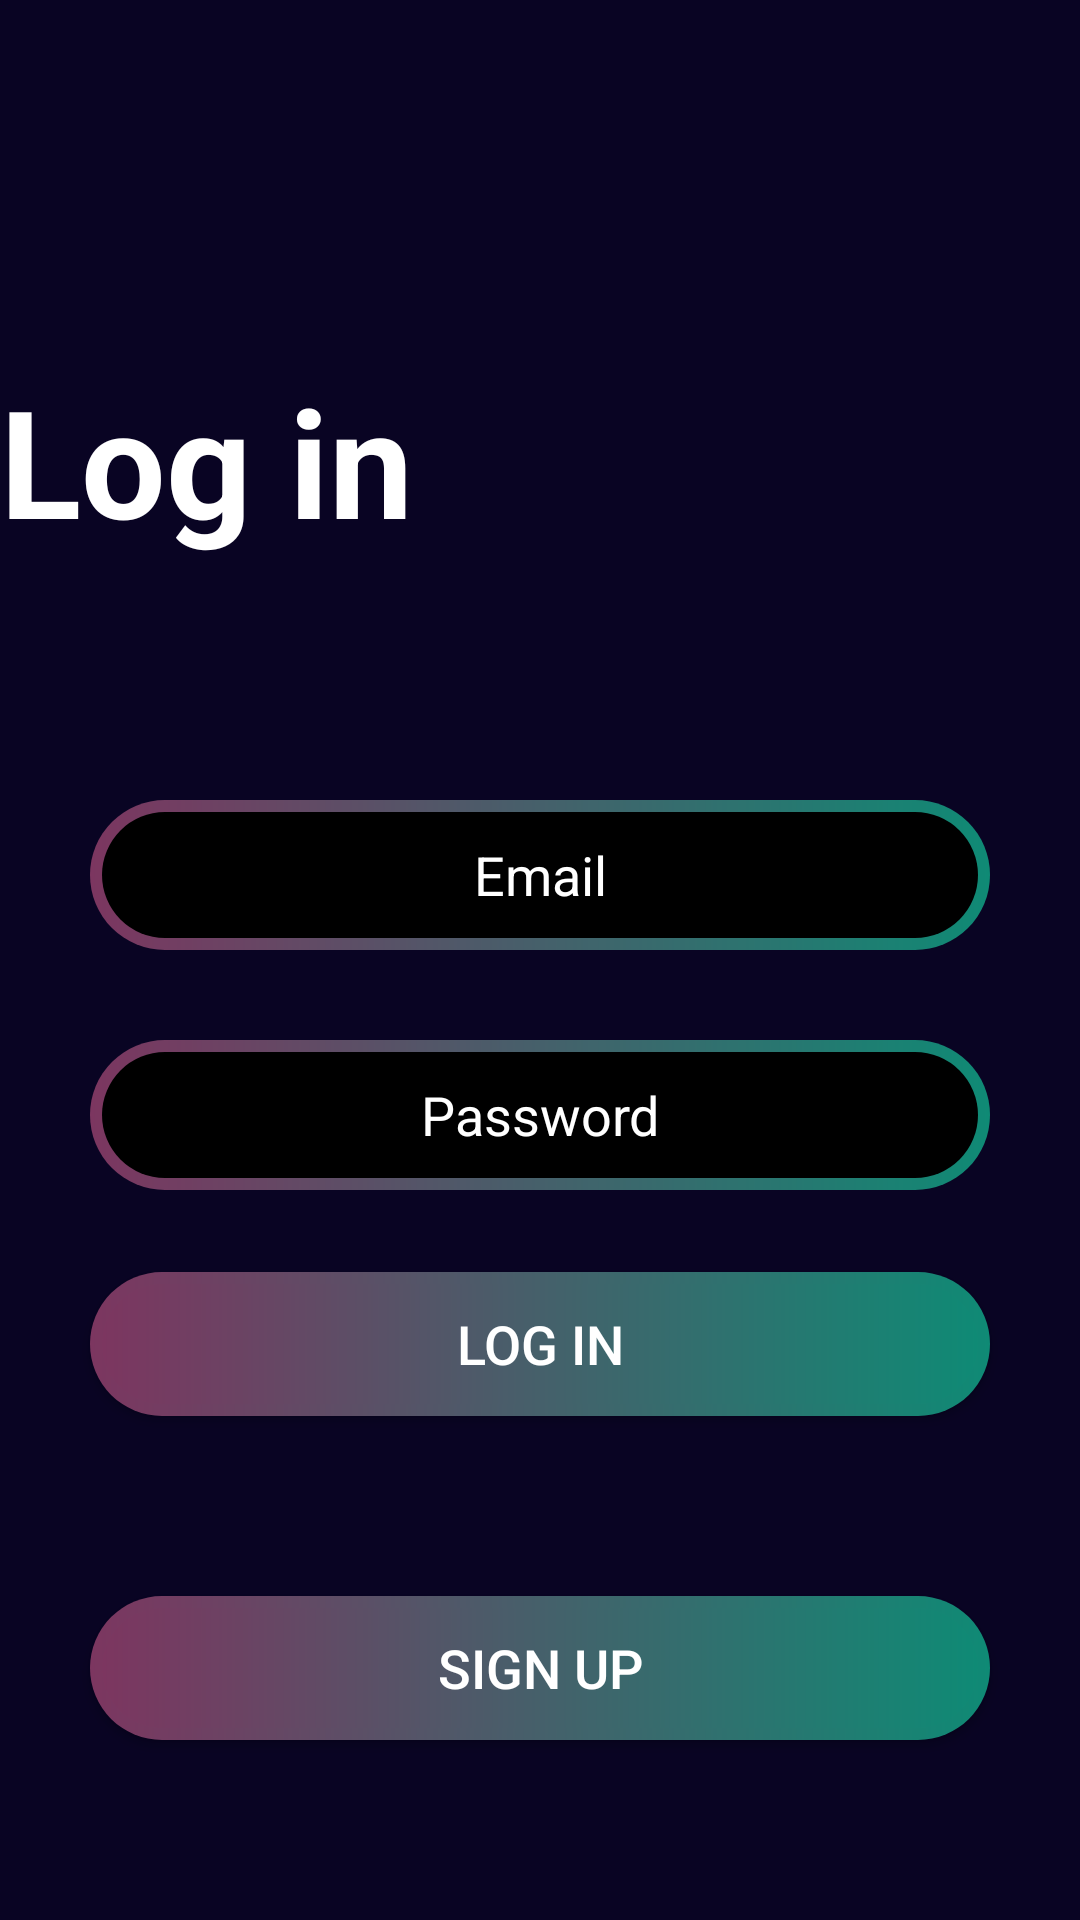

Here is an Android app screen rendered from its layout file. Give the layout XML and the strings, colors and styles it references.
<!-- AndroidManifest.xml: application theme Theme.BackgroundApp -->
<!-- res/layout/fragment_login.xml -->
<?xml version="1.0" encoding="utf-8"?>
<androidx.constraintlayout.widget.ConstraintLayout xmlns:android="http://schemas.android.com/apk/res/android"
    xmlns:app="http://schemas.android.com/apk/res-auto"
    xmlns:tools="http://schemas.android.com/tools"
    android:layout_width="match_parent"
    android:layout_height="match_parent"
    android:background="@color/home_color"
    tools:context=".view.LoginFragment">

    <androidx.constraintlayout.widget.ConstraintLayout
        android:id="@+id/constraintLayout4"
        android:layout_width="match_parent"
        android:layout_height="match_parent">

        <TextView
            android:id="@+id/textView4"
            android:layout_width="match_parent"
            android:layout_height="wrap_content"
            android:layout_marginTop="@dimen/dimen120"
            android:text="@string/log_in"
            android:textColor="@color/white"
            android:textSize="@dimen/dimen50sp"
            android:textStyle="bold"
            app:layout_constraintTop_toTopOf="parent"
            tools:layout_editor_absoluteX="32dp" />

        <EditText
            android:id="@+id/editTextEmail"
            android:layout_width="match_parent"
            android:layout_height="@dimen/dimen50"
            android:layout_marginStart="@dimen/dimen30"
            android:layout_marginTop="@dimen/dimen80"
            android:layout_marginEnd="@dimen/dimen30"
            android:background="@drawable/intro_btn_background"
            android:ems="10"
            android:hint="@string/email_text"
            android:inputType="text"
            android:textAlignment="center"
            android:textColor="@color/white"
            android:textColorHint="@color/white"
            app:layout_constraintEnd_toEndOf="parent"
            app:layout_constraintStart_toStartOf="parent"
            app:layout_constraintTop_toBottomOf="@+id/textView4" />

        <EditText
            android:id="@+id/editTextPassword"
            android:layout_width="match_parent"
            android:layout_height="@dimen/dimen50"
            android:layout_marginStart="@dimen/dimen30"
            android:layout_marginTop="@dimen/dimen30"
            android:layout_marginEnd="@dimen/dimen30"
            android:background="@drawable/intro_btn_background"
            android:ems="10"
            android:hint="@string/password"
            android:inputType="textPassword"
            android:textAlignment="center"
            android:textColor="@color/white"
            android:textColorHint="@color/white"
            app:layout_constraintEnd_toEndOf="parent"
            app:layout_constraintStart_toStartOf="parent"
            app:layout_constraintTop_toBottomOf="@+id/editTextEmail" />

        <androidx.appcompat.widget.AppCompatButton
            android:id="@+id/buttonLogin"
            android:layout_width="match_parent"
            android:layout_height="wrap_content"
            android:layout_marginStart="@dimen/dimen30"
            android:layout_marginEnd="@dimen/dimen30"
            android:layout_marginBottom="@dimen/dimen60"
            android:background="@drawable/login_btn_background"
            android:text="@string/login_btn"
            android:textColor="@color/white"
            android:textSize="@dimen/dimen18sp"
            app:layout_constraintBottom_toTopOf="@+id/buttonSignup"
            app:layout_constraintEnd_toEndOf="parent"
            app:layout_constraintStart_toStartOf="parent" />

        <androidx.appcompat.widget.AppCompatButton

            android:id="@+id/buttonSignup"
            android:layout_width="match_parent"
            android:layout_height="wrap_content"
            android:layout_marginStart="@dimen/dimen30"
            android:layout_marginEnd="@dimen/dimen30"
            android:layout_marginBottom="@dimen/dimen60"
            android:background="@drawable/login_btn_background"
            android:text="@string/sign_up_btn"
            android:textColor="@color/white"
            android:textSize="@dimen/dimen18sp"
            app:layout_constraintBottom_toBottomOf="parent"
            app:layout_constraintEnd_toEndOf="parent"
            app:layout_constraintStart_toStartOf="parent" />
    </androidx.constraintlayout.widget.ConstraintLayout>

</androidx.constraintlayout.widget.ConstraintLayout>
<!-- resources referenced by this layout -->
<resources>
  <color name="home_color">#090423</color>
  <color name="white">#FFFFFFFF</color>
  <dimen name="dimen120">120dp</dimen>
  <dimen name="dimen18sp">18sp</dimen>
  <dimen name="dimen30">30dp</dimen>
  <dimen name="dimen50">50dp</dimen>
  <dimen name="dimen50sp">50sp</dimen>
  <dimen name="dimen60">60dp</dimen>
  <dimen name="dimen80">80dp</dimen>
  <!-- drawable intro_btn_background (drawable) -->
  <?xml version="1.0" encoding="utf-8"?>
  <layer-list xmlns:android="http://schemas.android.com/apk/res/android">
      <item>
          <shape android:shape="rectangle">
              <corners android:radius="50dp" />
              <gradient
                  android:angle="360"
                  android:endColor="#0f8a75"
                  android:startColor="#7c3660"
                  android:type="linear" />
              <size
                  android:width="24dp"
                  android:height="24dp" />
          </shape>
      </item>
      <item
          android:bottom="4dp"
          android:end="4dp"
          android:start="4dp"
          android:top="4dp">
          <shape android:shape="rectangle">
              <corners android:radius="50dp" />
              <solid android:color="@color/black" />
          </shape>
      </item>
  </layer-list>
  <!-- drawable login_btn_background (drawable) -->
  <?xml version="1.0" encoding="utf-8"?>
  <layer-list xmlns:android="http://schemas.android.com/apk/res/android">
      <item>
          <shape android:shape="rectangle">
              <corners android:radius="50dp" />
              <gradient
                  android:angle="360"
                  android:endColor="#0f8a75"
                  android:startColor="#7c3660"
                  android:type="linear" />
              <size
                  android:width="24dp"
                  android:height="24dp" />
          </shape>
      </item>
      <item
          android:bottom="4dp"
          android:end="4dp"
          android:start="4dp"
          android:top="4dp">
          <shape android:shape="rectangle">
              <corners android:radius="50dp" />
              <gradient
                  android:angle="360"
                  android:endColor="#0f8a75"
                  android:startColor="#7c3660"
                  android:type="linear" />
          </shape>
      </item>
  </layer-list>
  <string name="email_text">Email</string>
  <string name="log_in">Log in</string>
  <string name="login_btn">Log In</string>
  <string name="password">Password</string>
  <string name="sign_up_btn">Sign Up</string>
  <style name="Theme.BackgroundApp" parent="Base.Theme.BackgroundApp" />
  <color name="black">#FF000000</color>
  <style name="Base.Theme.BackgroundApp" parent="Theme.Material3.DayNight.NoActionBar" />
</resources>
